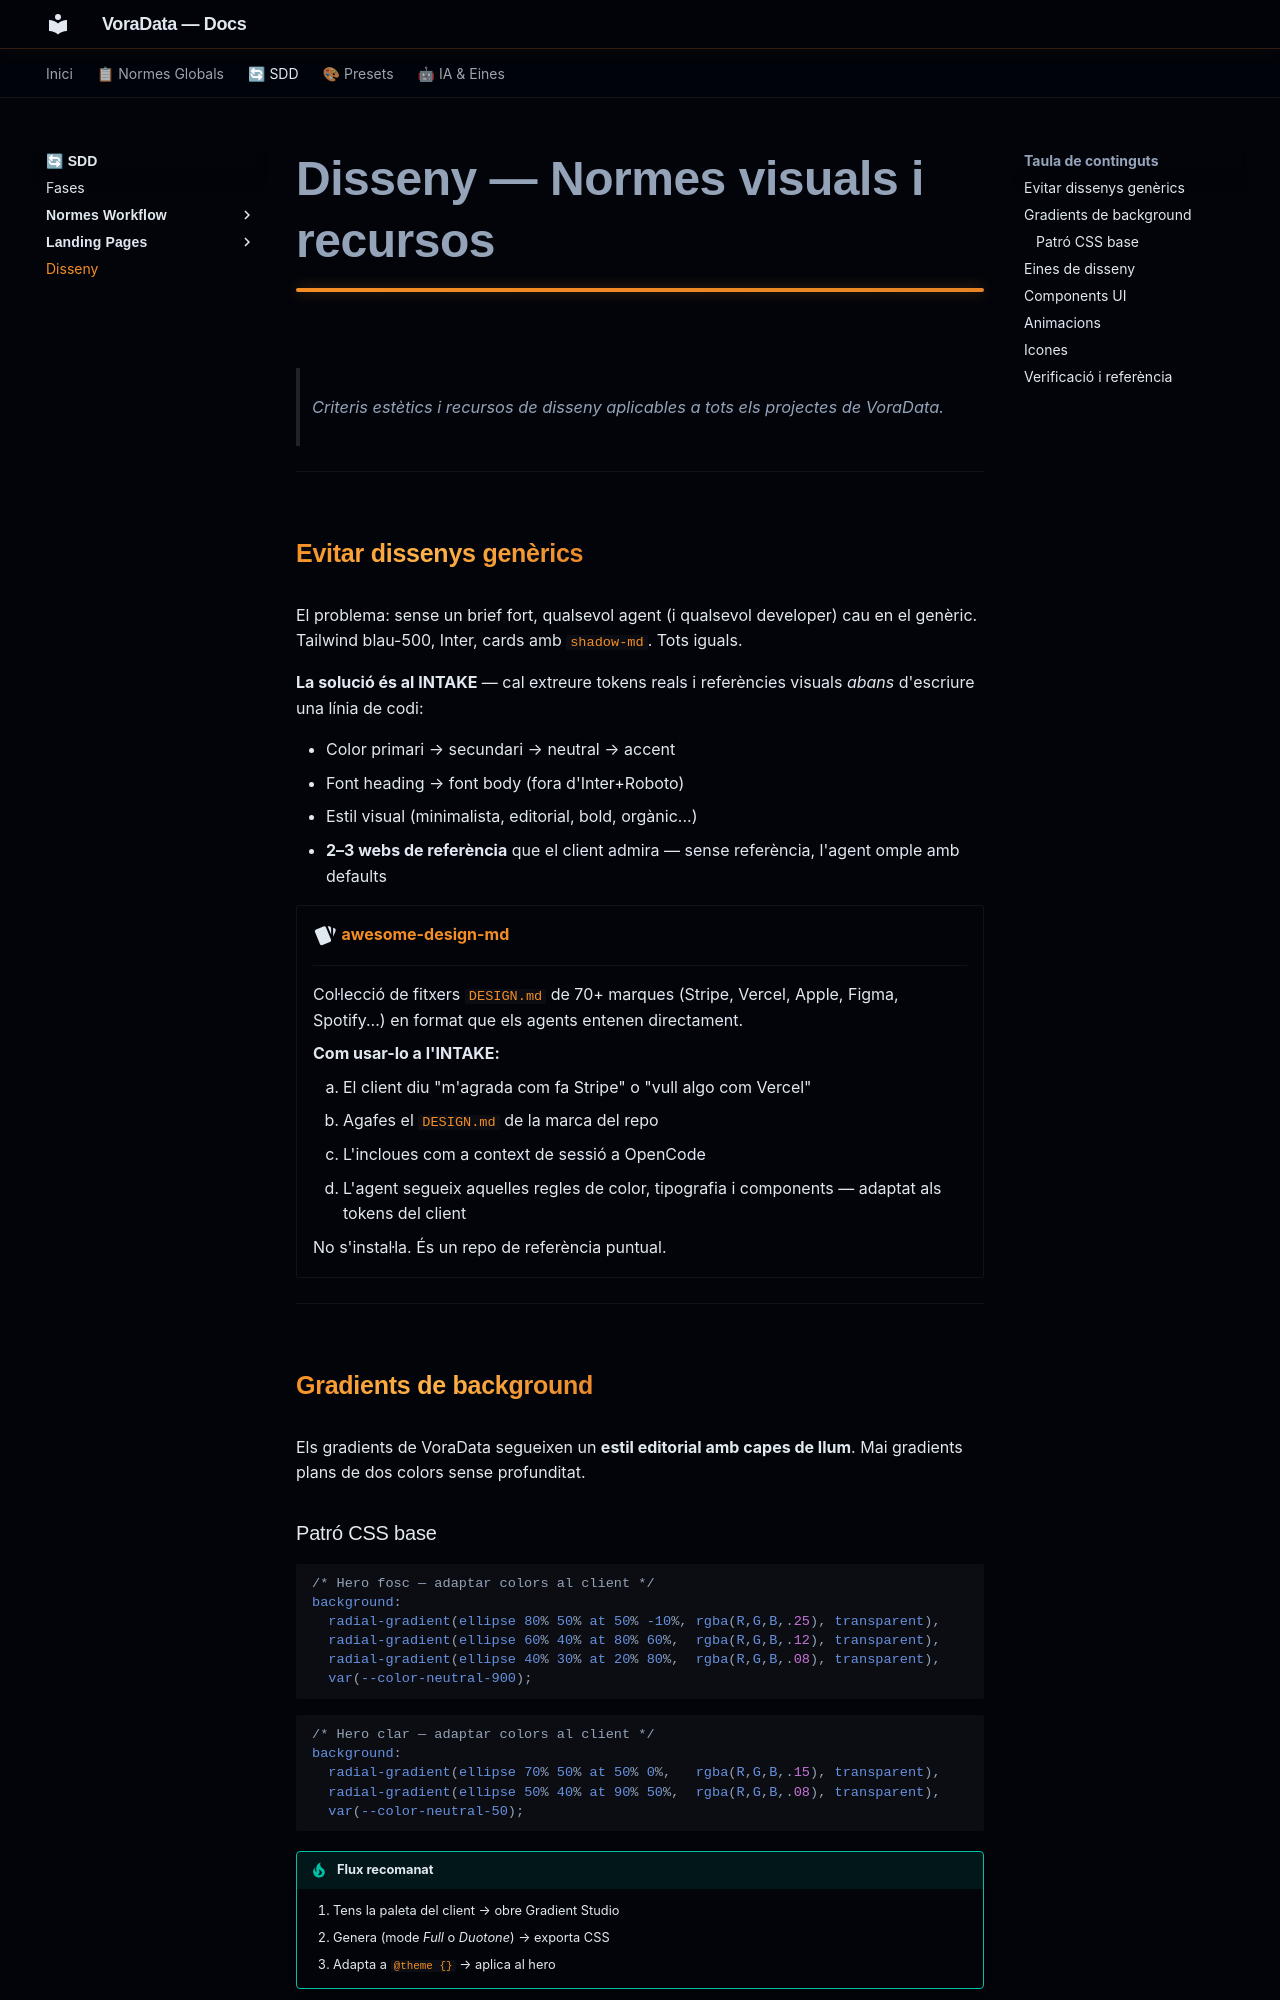

repository: VoraStudio/voraData · page: sdd/design/index.html · generator: mkdocs

# Disseny — Normes visuals i recursos

> Criteris estètics i recursos de disseny aplicables a tots els projectes de VoraData.

---

## Evitar dissenys genèrics

El problema: sense un brief fort, qualsevol agent (i qualsevol developer) cau en el genèric. Tailwind blau-500, Inter, cards amb `shadow-md`. Tots iguals.

**La solució és al INTAKE** — cal extreure tokens reals i referències visuals *abans* d'escriure una línia de codi:

- Color primari → secundari → neutral → accent
- Font heading → font body (fora d'Inter+Roboto)
- Estil visual (minimalista, editorial, bold, orgànic...)
- **2–3 webs de referència** que el client admira — sense referència, l'agent omple amb defaults

<div class="grid cards" markdown>

-   :material-cards:{ .lg .middle } **[awesome-design-md](https://github.com/voltagent/awesome-design-md)**

    ---

    Col·lecció de fitxers `DESIGN.md` de 70+ marques (Stripe, Vercel, Apple, Figma, Spotify...) en format que els agents entenen directament.

    **Com usar-lo a l'INTAKE:**

    1. El client diu "m'agrada com fa Stripe" o "vull algo com Vercel"
    2. Agafes el `DESIGN.md` de la marca del repo
    3. L'incloues com a context de sessió a OpenCode
    4. L'agent segueix aquelles regles de color, tipografia i components — adaptat als tokens del client

    No s'instal·la. És un repo de referència puntual.

</div>

---

## Gradients de background

Els gradients de VoraData segueixen un **estil editorial amb capes de llum**. Mai gradients plans de dos colors sense profunditat.

### Patró CSS base

```css
/* Hero fosc — adaptar colors al client */
background:
  radial-gradient(ellipse 80% 50% at 50% -10%, rgba(R,G,B,.25), transparent),
  radial-gradient(ellipse 60% 40% at 80% 60%,  rgba(R,G,B,.12), transparent),
  radial-gradient(ellipse 40% 30% at 20% 80%,  rgba(R,G,B,.08), transparent),
  var(--color-neutral-900);
```

```css
/* Hero clar — adaptar colors al client */
background:
  radial-gradient(ellipse 70% 50% at 50% 0%,   rgba(R,G,B,.15), transparent),
  radial-gradient(ellipse 50% 40% at 90% 50%,  rgba(R,G,B,.08), transparent),
  var(--color-neutral-50);
```

!!! tip "Flux recomanat"
    1. Tens la paleta del client → obre Gradient Studio
    2. Genera (mode *Full* o *Duotone*) → exporta CSS
    3. Adapta a `@theme {}` → aplica al hero

---
